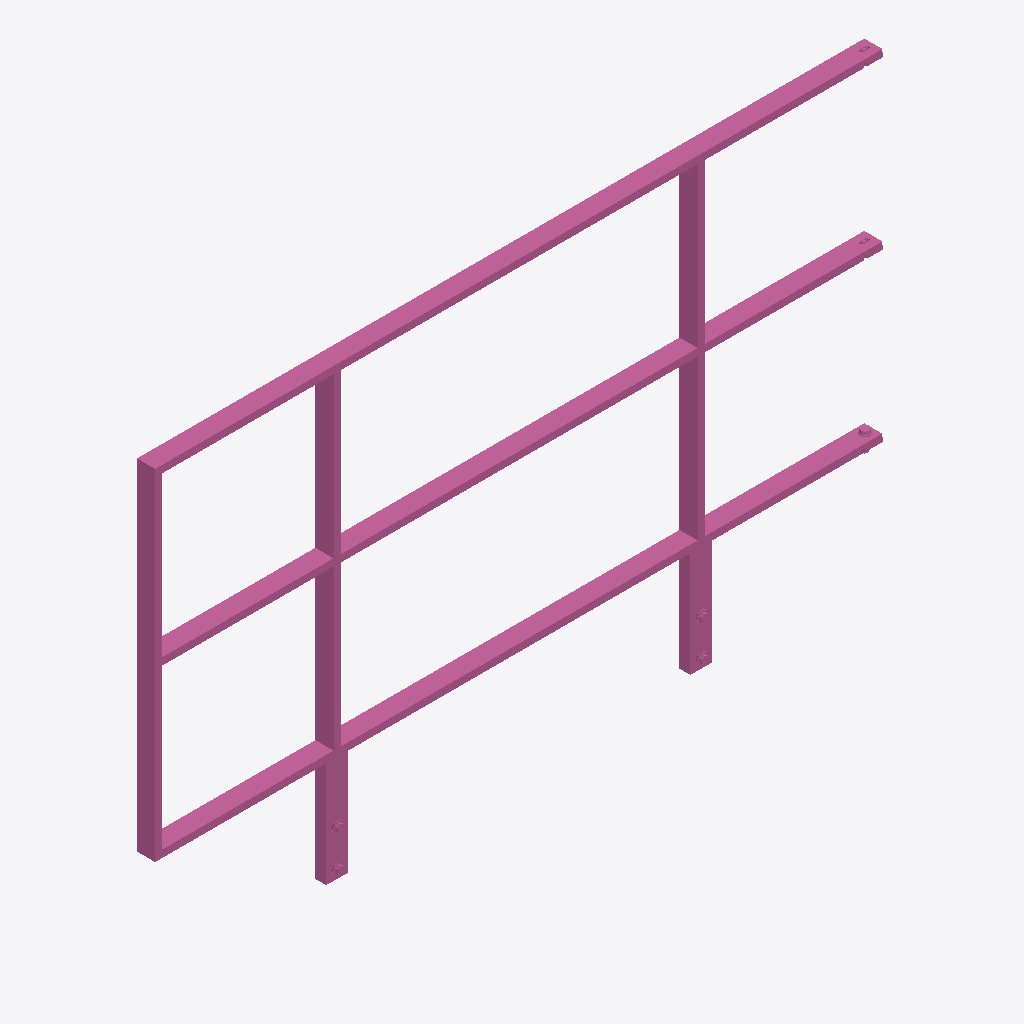
Isometric view of an IFC building model (IFC-SPF (STEP), schema IFC4, length unit metre), seen from the south-west, elements coloured by IFC class: 1 railing (pink).
Extent 2.0 m × 0.1 m × 1.2 m (x, y, z). Storeys (1): Ebene 0 at 0.00 m. Elements (1): 1 IfcRailing.

HEADER;
FILE_DESCRIPTION(('ViewDefinition [CoordinationView_V2.0]','ExchangeRequirement []'),'2;1');
FILE_NAME('','2024-05-07T10:34:43',(''),(''),'ODA IFC SDK 22.6','22.1.1.516 - Exporter 22.1.1.516 - Default UI','');
FILE_SCHEMA(('IFC4'));
ENDSEC;
DATA;
#93=IFCPROJECT('3JkdSrIPPFBg8WI9Yiw3Uw',#20,'',$,$,'','',(#86),#83);
#105=IFCSITE('3JkdSrIPPFBg8WI9Yiw3Uu',#20,'Default',$,$,#104,$,$,.ELEMENT.,(42,24,53,508911),(-71,-15,-29,-58837),0.0,$,$);
#95=IFCBUILDING('3JkdSrIPPFBg8WI9Yiw3Ux',#20,'',$,$,#16,$,'',.ELEMENT.,$,$,#94);
#98=IFCBUILDINGSTOREY('3JkdSrIPPFBg8WI9XJ5yzH',#20,'Ebene 0',$,'Ebene:Ebene 1',#97,$,'Ebene 0',.ELEMENT.,0.0);
#804=IFCRAILING('0H7_w_$4bC2wg$ZW2vTmsb',#20,'DB_Gelaender_S02_S12_Pass_Links:DB_Gelaender_S02_S12_Pass_Links:15038223',$,'DB_Gelaender_S02_S12_Pass_Links:DB_Gelaender_S02_S12_Pass_Links',#803,#800,'15038223',.NOTDEFINED.);
ENDSEC;
